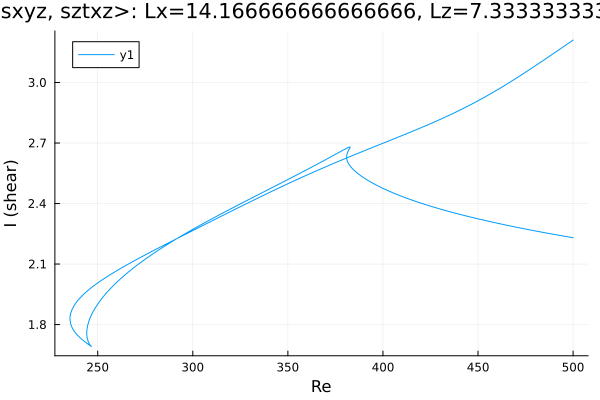

Source data for this figure (header and first rows):
Re, shear
500.0, 2.231
499.4, 2.231
498, 2.234
496.6, 2.236
495.2, 2.238
493.8, 2.241
492.4, 2.243
490.9, 2.245
489.5, 2.248
488.1, 2.25
486.7, 2.253
485.3, 2.255
483.9, 2.258
482.5, 2.26
481, 2.263
479.6, 2.265
478.2, 2.268
476.8, 2.27
475.4, 2.273
474, 2.276
472.6, 2.278
471.1, 2.281
469.7, 2.284
468.3, 2.286
466.9, 2.289
465.5, 2.292
464.1, 2.295
462.7, 2.297
461.2, 2.3
459.8, 2.303
458.4, 2.306
457, 2.309
455.6, 2.312
454.2, 2.315
452.8, 2.318
451.3, 2.321
449.9, 2.324
448.5, 2.328
447.1, 2.331
445.7, 2.334
444.3, 2.337
442.9, 2.341
441.4, 2.344
440, 2.347
438.6, 2.351
437.2, 2.354
435.8, 2.358
434.4, 2.362
433, 2.365
431.5, 2.369
430.1, 2.373
428.7, 2.377
427.3, 2.38
425.9, 2.384
424.5, 2.389
423.1, 2.393
421.6, 2.397
420.2, 2.401
418.8, 2.406
417.4, 2.41
... 557 more rows
